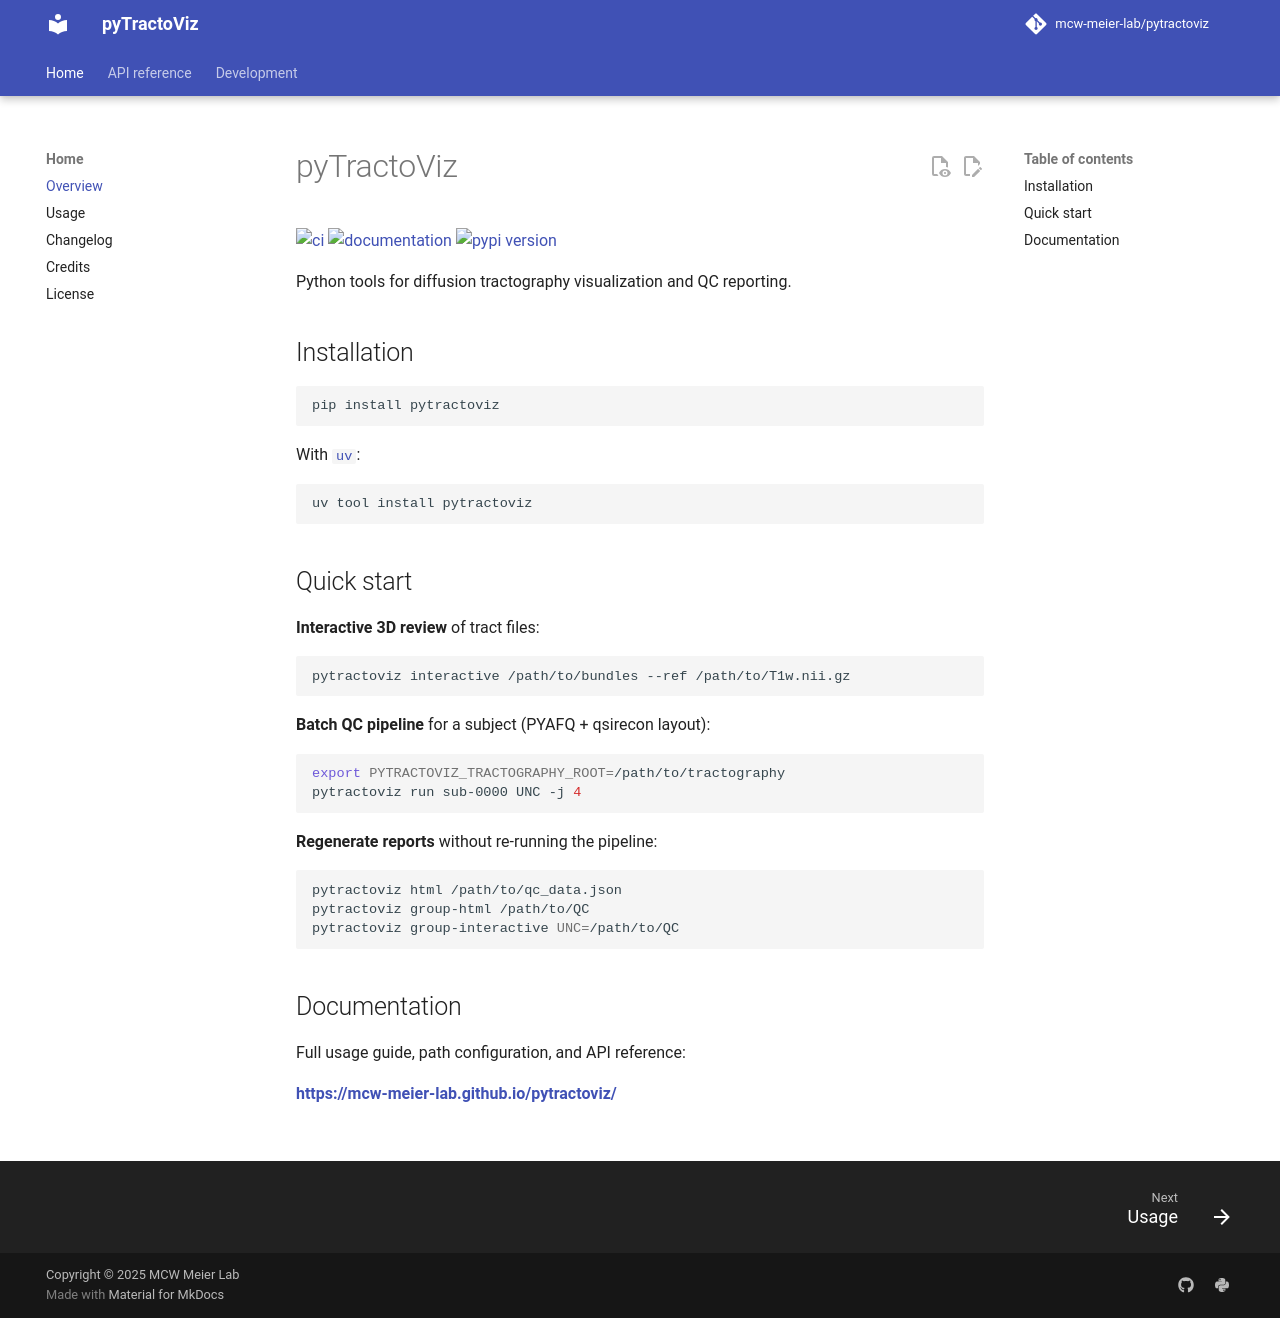

repository: mcw-meier-lab/pyTractoViz · page: index.html · generator: mkdocs

# pyTractoViz

[![ci](https://github.com/mcw-meier-lab/pytractoviz/workflows/ci/badge.svg)](https://github.com/mcw-meier-lab/pytractoviz/actions?query=workflow%3Aci)
[![documentation](https://img.shields.io/badge/docs-mkdocs-708FCC.svg?style=flat)](https://mcw-meier-lab.github.io/pytractoviz/)
[![pypi version](https://img.shields.io/pypi/v/pytractoviz.svg)](https://pypi.org/project/pytractoviz/)

Python tools for diffusion tractography visualization and QC reporting.

## Installation

```bash
pip install pytractoviz
```

With [`uv`](https://docs.astral.sh/uv/):

```bash
uv tool install pytractoviz
```

## Quick start

**Interactive 3D review** of tract files:

```bash
pytractoviz interactive /path/to/bundles --ref /path/to/T1w.nii.gz
```

**Batch QC pipeline** for a subject (PYAFQ + qsirecon layout):

```bash
export PYTRACTOVIZ_TRACTOGRAPHY_ROOT=/path/to/tractography
pytractoviz run sub-0000 UNC -j 4
```

**Regenerate reports** without re-running the pipeline:

```bash
pytractoviz html /path/to/qc_data.json
pytractoviz group-html /path/to/QC
pytractoviz group-interactive UNC=/path/to/QC
```

## Documentation

Full usage guide, path configuration, and API reference:

**https://mcw-meier-lab.github.io/pytractoviz/**
